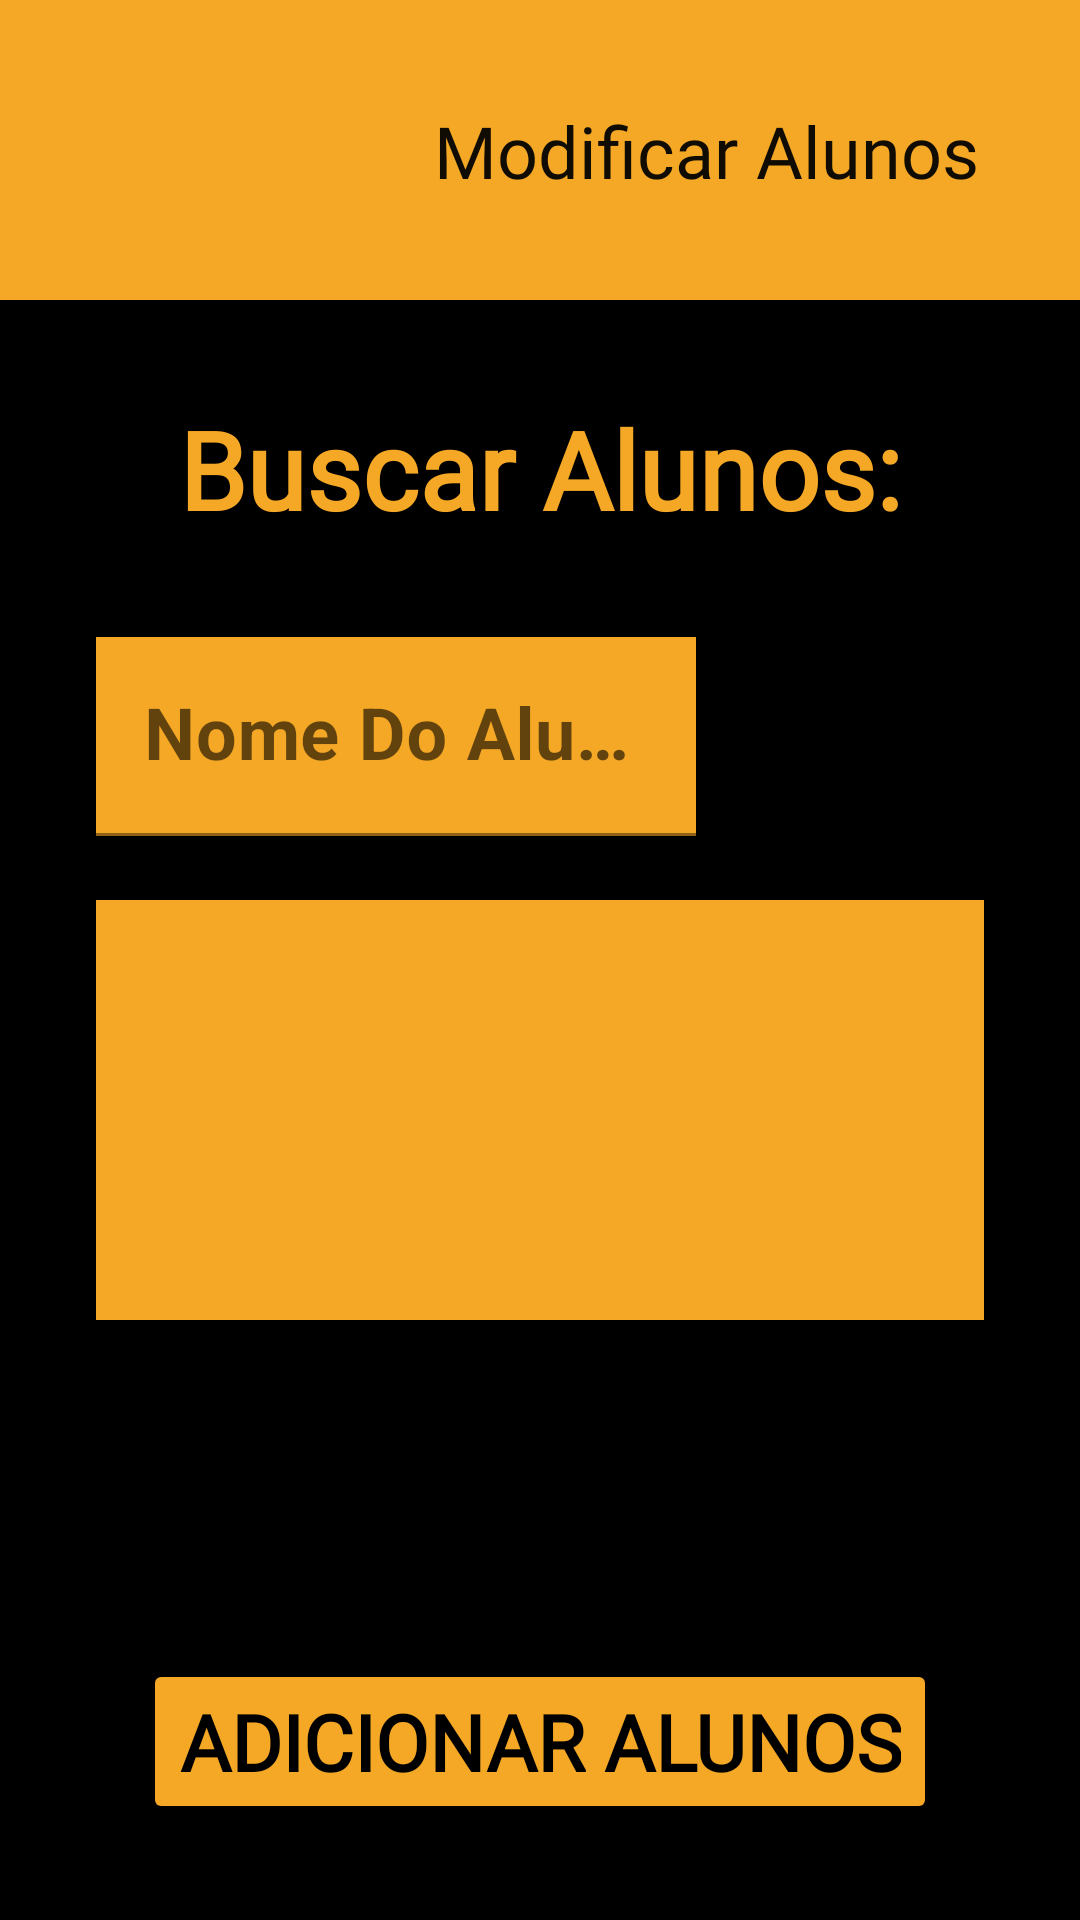

The Android layout XML behind this screen, and the referenced resources:
<!-- AndroidManifest.xml: application theme Theme.Halterese20 -->
<!-- res/layout/tela_alunos_treinadores.xml -->
<?xml version="1.0" encoding="utf-8"?>
<androidx.constraintlayout.widget.ConstraintLayout
    xmlns:android="http://schemas.android.com/apk/res/android"
    xmlns:app="http://schemas.android.com/apk/res-auto"
    xmlns:tools="http://schemas.android.com/tools"
    android:layout_width="match_parent"
    android:layout_height="match_parent"
    android:background="@color/black">

    <Button
        android:id="@+id/btBuscarAluno"
        android:layout_width="60dp"
        android:layout_height="60dp"
        android:layout_marginTop="36dp"
        android:textSize="0sp"
        app:backgroundTint="@color/black"
        app:icon="@drawable/ic_lupa"
        app:layout_constraintEnd_toEndOf="parent"
        app:layout_constraintHorizontal_bias="0.491"
        app:layout_constraintStart_toEndOf="@+id/textInputLayout"
        app:layout_constraintTop_toBottomOf="@+id/textView3"
        tools:ignore="SpeakableTextPresentCheck" />

    <Button
        android:id="@+id/btAdicionarExercicio"
        android:layout_width="wrap_content"
        android:layout_height="wrap_content"
        android:layout_marginBottom="32dp"
        android:fontFamily="@font/roboto"
        android:text="Adicionar ALUNOs"
        android:textColor="@color/black"
        android:textSize="26sp"
        android:textStyle="bold"
        app:backgroundTint="@color/cor_principal"
        app:cornerRadius="10dp"
        app:layout_constraintBottom_toBottomOf="parent"
        app:layout_constraintEnd_toEndOf="parent"
        app:layout_constraintStart_toStartOf="parent" />

    <com.google.android.material.bottomappbar.BottomAppBar
        android:id="@+id/bottomAppBar"
        style="@style/Widget.MaterialComponents.BottomAppBar.Colored"
        android:layout_width="match_parent"
        android:layout_height="100dp"
        android:layout_gravity="bottom"
        app:backgroundTint="@color/cor_principal"
        app:layout_constraintEnd_toEndOf="parent"
        app:layout_constraintHorizontal_bias="0.0"
        app:layout_constraintStart_toStartOf="parent"
        app:layout_constraintTop_toTopOf="parent"
        tools:ignore="BottomAppBar" />

    <ImageView
        android:id="@+id/imageView3"
        android:layout_width="95dp"
        android:layout_height="90dp"
        android:layout_marginStart="16dp"
        android:layout_marginLeft="16dp"
        android:layout_marginTop="8dp"
        app:layout_constraintStart_toStartOf="@+id/bottomAppBar"
        app:layout_constraintTop_toTopOf="parent"
        app:srcCompat="@drawable/dumbell" />

    <TextView
        android:id="@+id/textView"
        android:layout_width="wrap_content"
        android:layout_height="wrap_content"
        android:fontFamily="@font/roboto"
        android:text="Modificar Alunos"
        android:textColor="@color/escura"
        android:textSize="24sp"
        app:layout_constraintBottom_toBottomOf="@+id/bottomAppBar"
        app:layout_constraintEnd_toEndOf="@+id/bottomAppBar"
        app:layout_constraintStart_toEndOf="@+id/imageView3"
        app:layout_constraintTop_toTopOf="parent" />

    <TextView
        android:id="@+id/textView3"
        android:layout_width="wrap_content"
        android:layout_height="wrap_content"
        android:layout_marginTop="32dp"
        android:fontFamily="@font/roboto"
        android:text="Buscar Alunos:"
        android:textColor="@color/cor_principal"
        android:textSize="36sp"
        android:textStyle="bold"
        app:layout_constraintEnd_toEndOf="parent"
        app:layout_constraintStart_toStartOf="parent"
        app:layout_constraintTop_toBottomOf="@+id/bottomAppBar" />

    <com.google.android.material.textfield.TextInputLayout
        android:id="@+id/textInputLayout"
        android:layout_width="match_parent"
        android:layout_height="wrap_content"
        android:layout_marginStart="32dp"
        android:layout_marginLeft="32dp"
        android:layout_marginTop="32dp"
        android:layout_marginEnd="128dp"
        android:layout_marginRight="128dp"
        app:layout_constraintEnd_toEndOf="parent"
        app:layout_constraintStart_toStartOf="parent"
        app:layout_constraintTop_toBottomOf="@+id/textView3">

        <com.google.android.material.textfield.TextInputEditText
            android:layout_width="match_parent"
            android:layout_height="wrap_content"
            android:background="@color/cor_principal"
            android:hint="Nome Do Aluno"
            android:textColor="@color/black"
            android:textSize="24sp"
            android:textStyle="bold" />
    </com.google.android.material.textfield.TextInputLayout>

    <androidx.constraintlayout.widget.ConstraintLayout
        android:layout_width="match_parent"
        android:layout_height="match_parent"
        android:layout_marginStart="32dp"
        android:layout_marginLeft="32dp"
        android:layout_marginTop="300dp"
        android:layout_marginEnd="32dp"
        android:layout_marginRight="32dp"
        android:layout_marginBottom="200dp"
        app:layout_constraintBottom_toBottomOf="parent"
        app:layout_constraintEnd_toEndOf="parent"
        app:layout_constraintStart_toStartOf="parent"
        app:layout_constraintTop_toTopOf="parent">

        <androidx.recyclerview.widget.RecyclerView
            android:id="@+id/rvListarAlunos"
            android:layout_width="match_parent"
            android:layout_height="match_parent"
            android:background="@color/cor_principal"
            android:padding="10dp"
            android:paddingLeft="10dp"
            android:paddingTop="10dp"
            android:paddingRight="10dp"
            android:paddingBottom="10dp" />
    </androidx.constraintlayout.widget.ConstraintLayout>

</androidx.constraintlayout.widget.ConstraintLayout>
<!-- resources referenced by this layout -->
<resources>
  <color name="black">#FF000000</color>
  <color name="cor_principal">#F5A825</color>
  <color name="escura">#100C04</color>
  <style name="Theme.Halterese20" parent="Theme.MaterialComponents.DayNight.NoActionBar">
          
          <item name="colorPrimary">@color/purple_500</item>
          <item name="colorPrimaryVariant">@color/purple_700</item>
          <item name="colorOnPrimary">@color/white</item>
          
          <item name="colorSecondary">@color/teal_200</item>
          <item name="colorSecondaryVariant">@color/teal_700</item>
          <item name="colorOnSecondary">@color/black</item>
          
          <item name="android:statusBarColor" tools:targetApi="l">?attr/colorPrimaryVariant</item>
          <item name="windowNoTitle">true</item>
          <item name="windowActionBar">false</item>
          
      </style>
  <color name="purple_500">#FF6200EE</color>
  <color name="purple_700">#FF3700B3</color>
  <color name="white">#FFFFFFFF</color>
  <color name="teal_200">#FF03DAC5</color>
  <color name="teal_700">#FF018786</color>
</resources>
